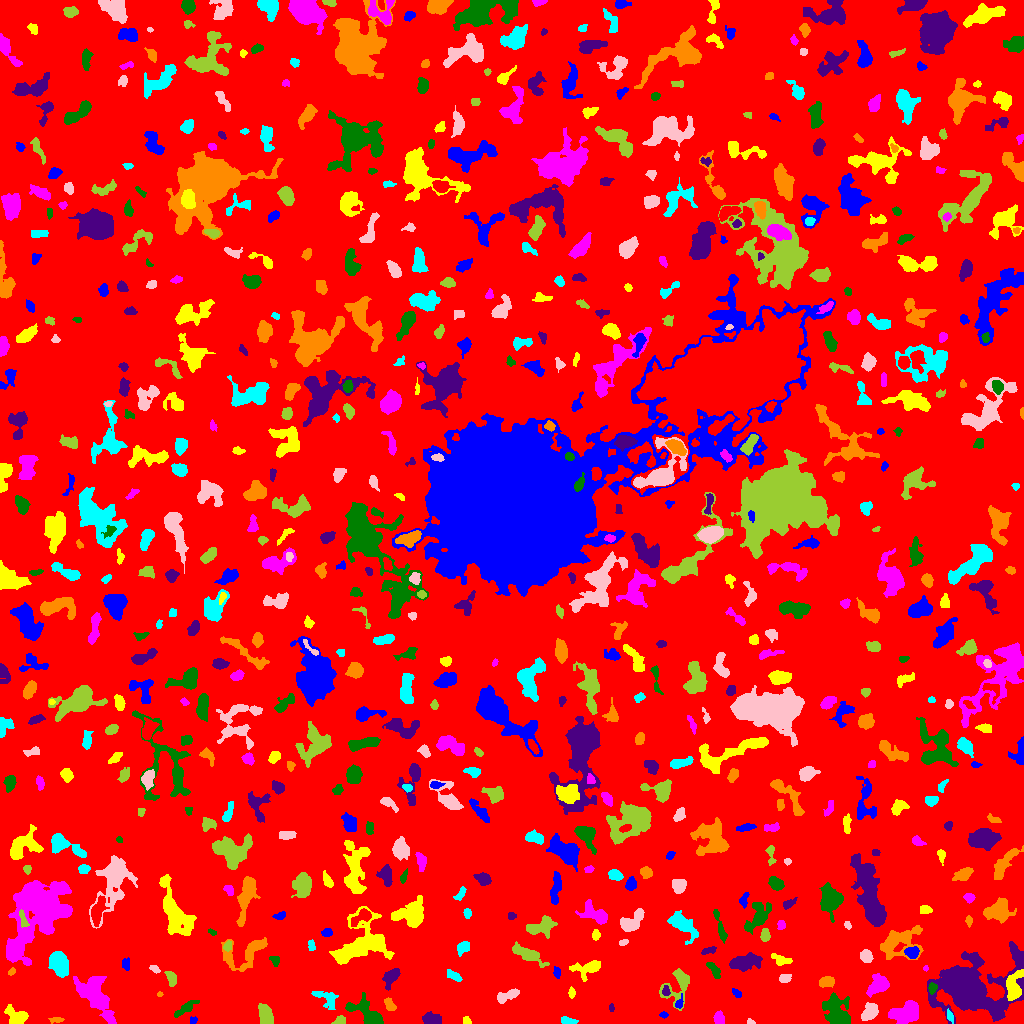

Source data for this figure (header and first rows):
ID, X, Y, A, B, theta, total_flux, mu_max, mu_median, mu_mean, R_fwhm, R_e, R10, R90, x_start, x_end, y_start, y_end, area, greylevel
0, 510.5, 515.1, 299.2, 296.5, 0.5956, 1335132, 10.0, 1.0, 1.69, 102.9, 233.2, 87.84, 380.3, 0, 1023, 0, 1023, 789845, 1.69
1, 193.3, 2.918, 1.7, 1.445, 1.109, 61.0, 3.0, 1.0, 1.151, 2.459, 1.954, 0.7979, 3.038, 190, 197, 0, 7, 53, 7.151
2, 466.6, 2.325, 2.055, 1.745, -0.8353, 114.0, 4.0, 2.0, 1.9, 3.241, 2.257, 0.7979, 3.613, 463, 471, 0, 7, 60, 5.9
3, 905.6, 11.01, 7.531, 4.46, 0.2372, 2623, 13.0, 5.0, 5.133, 7.225, 7.069, 2.764, 10.93, 888, 918, 0, 23, 511, 8.133
4, 366.2, 10.59, 10.31, 4.459, -0.5785, 1818, 10.0, 3.0, 3.78, 6.956, 6.794, 2.523, 10.84, 345, 383, 0, 31, 481, 6.78
5, 431.5, 3.804, 4.478, 2.658, -0.00592, 521.0, 8.0, 2.0, 2.618, 4.334, 4.107, 1.493, 6.604, 422, 441, 0, 12, 199, 6.618
6, 56.5, 3.714, 3.607, 1.323, 0.04763, 168.0, 5.0, 2.0, 2.211, 2.985, 2.646, 0.9772, 4.222, 48, 64, 0, 6, 76, 8.211
7, 567.4, 2.848, 4.045, 1.667, -0.1646, 223.0, 4.0, 2.0, 2.104, 4.787, 3.241, 1.262, 4.951, 561, 578, 0, 7, 106, 6.104
8, 750.2, 1.368, 1.921, 1.192, -0.2176, 68.0, 4.0, 1.5, 1.7, 2.523, 1.784, 0.5642, 2.985, 747, 755, 0, 5, 40, 5.7
9, 339.4, 2.779, 2.867, 2.137, 0.3591, 222.0, 5.0, 2.0, 2.44, 3.656, 2.985, 1.128, 4.583, 331, 345, 0, 8, 91, 6.44
10, 304.1, 14.55, 2.446, 2.077, -1.447, 271.0, 7.0, 2.0, 2.823, 3.29, 2.877, 1.128, 4.549, 299, 309, 8, 19, 96, 6.823
11, 663.7, 8.488, 1.983, 1.489, -0.1852, 80.0, 3.0, 1.0, 1.6, 2.764, 2.185, 0.7979, 3.478, 659, 668, 5, 12, 50, 6.6
12, 15.81, 7.665, 6.132, 3.891, -0.4595, 773.0, 6.0, 3.0, 2.712, 7.136, 5.202, 2.034, 8.038, 4, 28, 0, 19, 285, 6.712
13, 718.8, 4.775, 3.048, 2.297, -1.268, 466.0, 7.0, 4.0, 3.698, 4.687, 3.385, 1.382, 5.171, 713, 724, 0, 13, 126, 7.698
14, 185.4, 15.14, 7.462, 1.938, 0.6032, 426.0, 5.0, 2.0, 2.219, 4.406, 4.442, 1.693, 6.84, 174, 199, 6, 23, 192, 6.219
15, 611.3, 15.85, 2.038, 1.059, -1.484, 71.0, 4.0, 2.0, 1.69, 2.646, 1.871, 0.5642, 2.985, 609, 614, 12, 20, 42, 5.69
16, 389.6, 18.91, 3.71, 2.089, -0.9901, 361.0, 5.0, 3.0, 3.034, 4.918, 3.568, 1.493, 5.412, 384, 396, 13, 26, 119, 7.034
17, 949.8, 7.138, 3.143, 1.508, -1.202, 160.0, 5.0, 2.0, 2.192, 2.877, 2.706, 0.9772, 4.184, 947, 953, 0, 15, 73, 8.192
18, 870.3, 11.59, 4.553, 2.974, 0.7883, 919.0, 9.0, 4.0, 3.829, 5.499, 4.583, 1.871, 7.225, 861, 878, 3, 21, 240, 8.829
19, 265.6, 7.529, 5.487, 2.933, -1.242, 981.0, 9.0, 4.0, 3.716, 5.642, 4.951, 1.871, 7.59, 258, 273, 0, 20, 264, 7.716
20, 408.8, 13.18, 7.663, 2.04, 1.55, 447.0, 6.0, 2.0, 2.069, 4.886, 4.107, 1.596, 6.84, 404, 414, 0, 32, 216, 6.069
21, 679.1, 19.79, 3.154, 1.764, 1.218, 253.0, 7.0, 3.0, 3.286, 3.338, 2.706, 1.128, 4.222, 675, 683, 15, 30, 77, 9.286
22, 571.5, 30.66, 2.312, 1.579, -1.571, 82.0, 3.0, 1.0, 1.206, 2.646, 2.394, 0.7979, 3.868, 568, 575, 25, 37, 68, 5.206
23, 878.7, 38.97, 5.46, 4.108, 0.816, 1392, 9.0, 4.0, 4.18, 6.676, 5.557, 2.257, 8.921, 866, 889, 26, 50, 333, 7.18
24, 837.1, 11.59, 8.3, 4.913, -0.9059, 2249, 11.0, 3.0, 3.651, 7.356, 6.933, 2.646, 11.06, 822, 850, 0, 31, 616, 7.651
25, 665.9, 32.71, 2.653, 1.74, -1.476, 138.0, 4.0, 2.0, 1.89, 3.785, 2.706, 1.128, 4.297, 662, 670, 28, 38, 73, 7.89
26, 159.8, 29.32, 1.393, 1.072, 0.3568, 37.0, 3.0, 1.0, 1.233, 1.954, 1.596, 0.5642, 2.459, 157, 163, 27, 32, 30, 6.233
27, 326.8, 25.19, 7.163, 3.612, -0.5379, 427.0, 5.0, 1.0, 1.688, 4.478, 4.478, 1.693, 7.548, 311, 338, 14, 32, 253, 5.688
28, 507.8, 28.13, 6.652, 2.336, 0.3633, 450.0, 6.0, 2.0, 2.195, 5.046, 4.26, 1.596, 6.77, 497, 519, 20, 35, 205, 6.195
29, 678.8, 39.02, 10.02, 6.199, 1.139, 1402, 10.0, 3.0, 3.165, 5.14, 6.129, 2.111, 10.34, 659, 689, 13, 55, 443, 6.165
30, 66.33, 27.29, 4.629, 2.277, -0.4402, 418.0, 6.0, 2.0, 2.863, 4.687, 3.656, 1.382, 5.944, 55, 74, 21, 35, 146, 6.863
31, 737.2, 29.31, 2.648, 1.497, -0.7253, 96.0, 3.0, 1.0, 1.333, 3.038, 2.326, 0.9772, 3.785, 732, 741, 26, 35, 72, 7.333
32, 1014, 36.57, 7.897, 3.648, 1.367, 1832, 12.0, 4.0, 5.005, 6.206, 5.89, 2.257, 9.458, 1006, 1023, 23, 54, 366, 12.01
33, 95.09, 30.26, 13.94, 6.891, -1.019, 1734, 8.0, 2.0, 1.908, 5.412, 8.686, 2.985, 14.45, 73, 116, 0, 47, 909, 5.908
34, 932.3, 35.55, 2.175, 1.914, 1.11, 214.0, 6.0, 2.5, 2.488, 3.7, 2.646, 0.9772, 4.029, 928, 937, 29, 41, 86, 10.49
35, 391, 46.25, 5.065, 2.813, 0.9457, 639.0, 8.0, 2.0, 2.803, 4.787, 4.406, 1.693, 7.159, 382, 400, 33, 55, 228, 6.803
36, 827, 41.88, 3.524, 2.509, 0.1061, 488.0, 7.0, 3.0, 3.128, 3.949, 3.613, 1.382, 6.024, 819, 834, 36, 47, 156, 8.128
37, 454.2, 47.6, 4.015, 1.633, -0.5426, 149.0, 4.0, 1.0, 1.192, 3.742, 3.09, 1.128, 4.918, 447, 462, 42, 54, 125, 6.192
38, 785.1, 45.26, 2.965, 2.053, 0.2834, 268.0, 5.0, 3.0, 2.653, 4.107, 3.192, 1.262, 4.886, 779, 791, 41, 49, 101, 6.653
39, 171.2, 45.42, 3.99, 2.158, -1.15, 563.0, 10.0, 4.0, 4.109, 4.514, 3.7, 1.382, 5.754, 164, 176, 37, 52, 137, 7.109
40, 198.9, 44.03, 9.438, 1.458, 0.3877, 210.0, 5.0, 1.0, 1.321, 2.394, 3.568, 1.128, 5.944, 187, 216, 36, 52, 159, 5.321
41, 556.6, 51.27, 2.671, 1.663, -1.44, 209.0, 5.0, 3.0, 2.75, 3.909, 2.764, 1.128, 4.029, 553, 560, 45, 57, 76, 7.75
42, 587.6, 55.01, 7.855, 4.27, 0.2933, 903.0, 7.0, 2.0, 2.849, 5.109, 5.67, 2.111, 8.974, 569, 600, 42, 63, 317, 5.849
43, 925.7, 55.19, 1.469, 1.248, 1.331, 69.0, 5.0, 2.0, 2.3, 1.954, 1.693, 0.5642, 2.646, 923, 928, 52, 58, 30, 7.3
44, 714.2, 52.87, 5.072, 1.964, -0.9831, 543.0, 8.0, 4.0, 3.771, 4.951, 3.827, 1.493, 5.863, 706, 720, 45, 61, 144, 6.771
45, 744.4, 61.23, 7.624, 3.266, 0.2057, 1015, 7.0, 2.0, 2.417, 6.103, 5.781, 2.185, 9.288, 729, 762, 52, 71, 420, 6.417
46, 11.53, 51.55, 2.155, 1.3, 0.6245, 75.0, 3.0, 2.0, 1.5, 2.877, 2.185, 0.7979, 3.338, 8, 15, 48, 56, 50, 7.5
47, 58.76, 59.88, 6.682, 4.161, -1.137, 2383, 14.0, 6.0, 5.715, 7.291, 6.747, 2.585, 10.17, 48, 68, 46, 72, 417, 7.715
48, 154.7, 54.28, 2.799, 1.553, -0.5613, 167.0, 4.0, 2.0, 2.42, 4.107, 2.706, 1.128, 4.029, 149, 160, 50, 58, 69, 8.42
49, 527.1, 69.57, 8.864, 2.661, -0.475, 1402, 11.0, 3.0, 3.983, 5.499, 5.557, 2.111, 9.115, 512, 549, 56, 82, 352, 6.983
50, 630.9, 51.62, 10.25, 5.481, 1.172, 3270, 12.0, 3.0, 3.964, 7.797, 8.368, 3.09, 13.97, 616, 656, 28, 68, 825, 6.964
51, 125.7, 59.26, 3.205, 2.069, -1.509, 136.0, 2.0, 2.0, 1.495, 5.323, 3.241, 1.382, 4.886, 122, 129, 53, 66, 91, 6.495
52, 779.8, 63.73, 5.375, 2.532, -0.3379, 248.0, 3.0, 2.0, 1.56, 5.109, 3.989, 1.596, 6.129, 771, 792, 58, 70, 159, 5.56
53, 38.77, 115.6, 16.23, 11.56, 1.064, 15714, 28.0, 4.0, 6.016, 9.508, 12.51, 4.406, 23.98, 6, 72, 58, 143, 2612, 9.016
54, 274.9, 63.07, 2.781, 2.267, -0.8563, 229.0, 5.0, 3.0, 2.632, 3.827, 3.141, 1.262, 4.72, 269, 279, 57, 67, 87, 5.632
55, 709.5, 73.25, 3.986, 1.555, 0.3106, 141.0, 4.0, 1.0, 1.5, 3.656, 2.877, 1.128, 4.583, 701, 716, 69, 77, 94, 5.5
56, 247.3, 71.7, 13.92, 6.564, 0.5021, 1271, 8.0, 2.0, 2.143, 5.499, 6.555, 2.326, 11.67, 221, 267, 52, 86, 593, 6.143
57, 462.7, 75.59, 3.485, 2.396, 0.9996, 210.0, 3.0, 2.0, 1.448, 4.82, 3.742, 1.382, 5.614, 457, 469, 67, 82, 145, 5.448
58, 866.2, 67.27, 2.981, 2.618, -0.9946, 454.0, 7.0, 3.0, 3.088, 4.029, 3.523, 1.382, 5.67, 860, 873, 61, 74, 147, 7.088
59, 227.7, 77.34, 2.557, 1.89, 1.19, 165.0, 4.0, 2.0, 2.115, 4.184, 2.821, 1.128, 4.184, 223, 231, 72, 83, 78, 8.115
... 666 more rows
